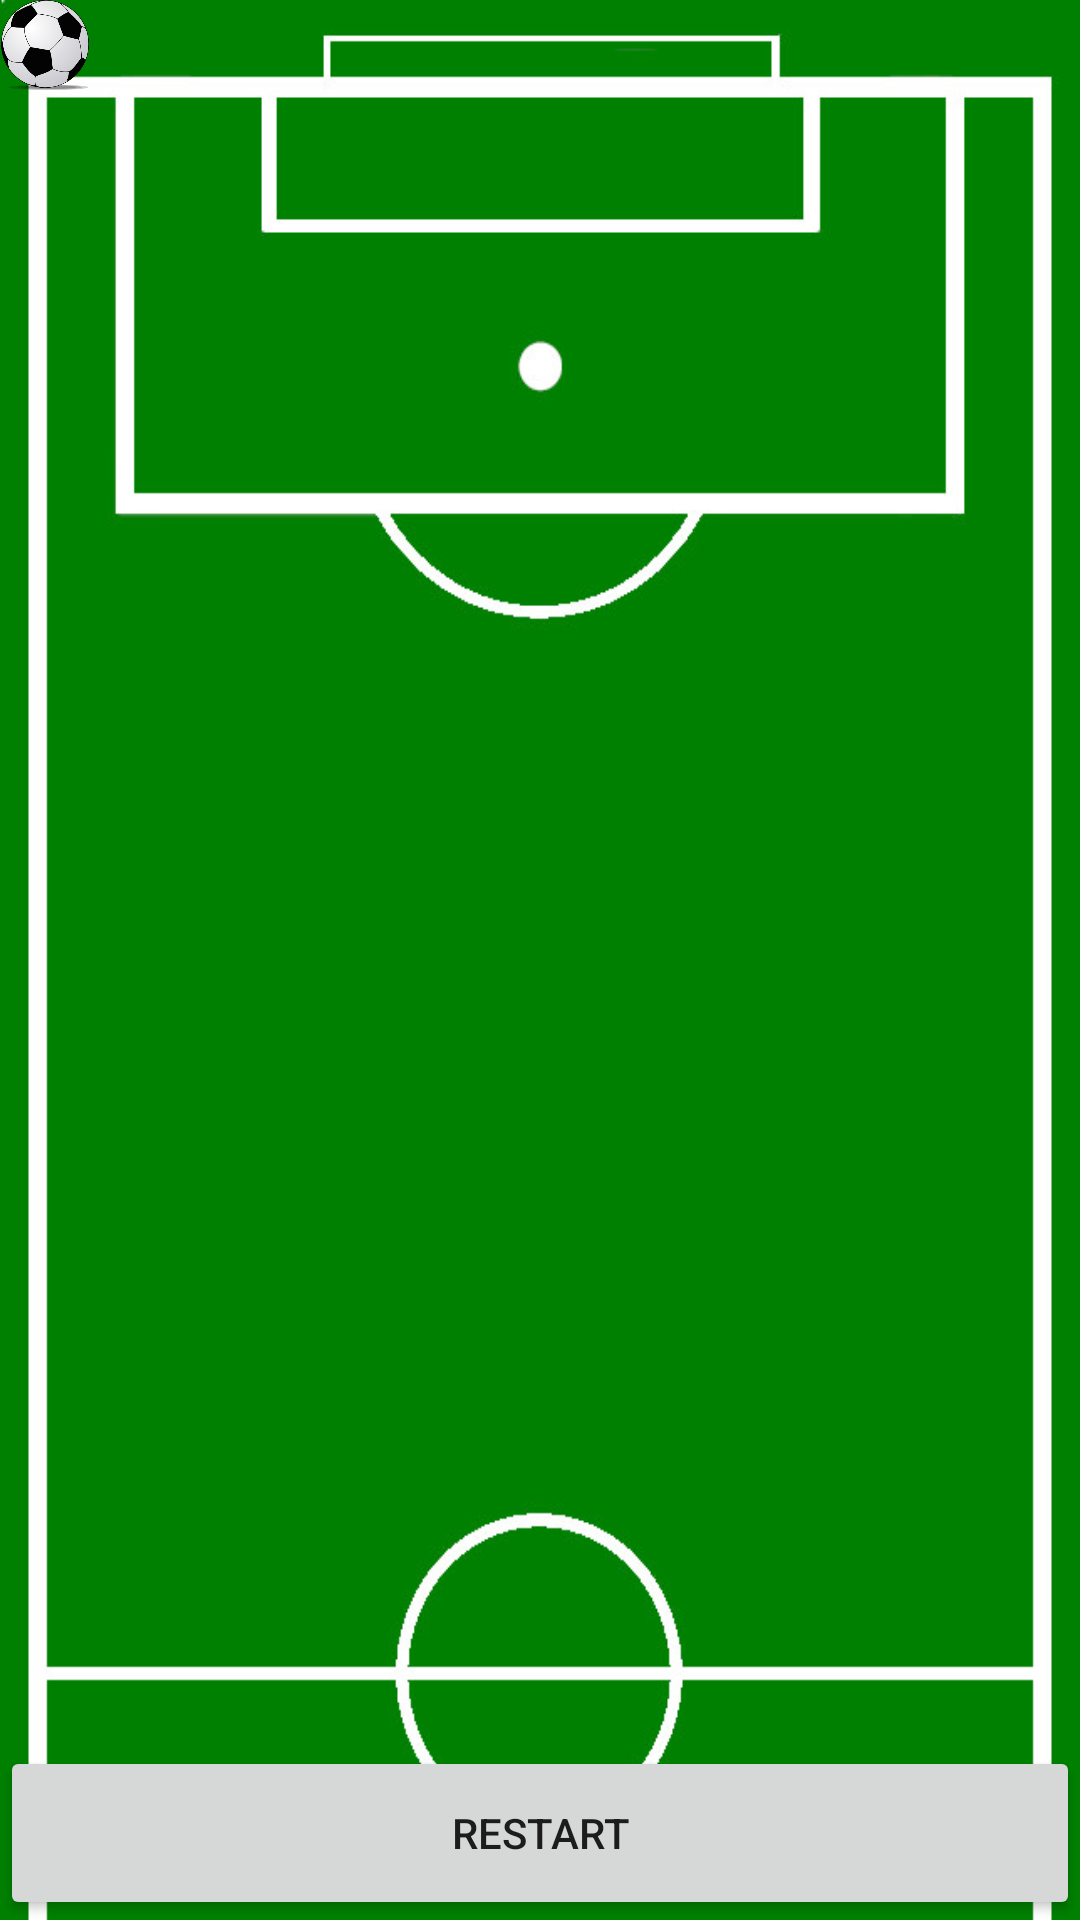

Android layout source for this screen:
<!-- AndroidManifest.xml: application theme Theme.AppCompat.Light.NoActionBar -->
<!-- res/layout/activity_goals.xml -->
<?xml version="1.0" encoding="utf-8"?>
<LinearLayout xmlns:android="http://schemas.android.com/apk/res/android"
    xmlns:tools="http://schemas.android.com/tools"
    android:layout_width="match_parent"
    android:layout_height="match_parent"
    android:background="@drawable/terrain2"
    android:orientation="vertical"
    tools:context=".Goals">

    <LinearLayout
        android:layout_width="match_parent"
        android:layout_height="match_parent"
        android:layout_weight="1"
        android:orientation="vertical">

        <ImageView
            android:id="@+id/ball"
            android:layout_width="30sp"
            android:layout_height="30sp"
            android:src="@drawable/football_icon" />
    </LinearLayout>


    <Button
        android:id="@+id/butt_restart"
        android:layout_width="match_parent"
        android:layout_height="match_parent"
        android:text="Restart"
        android:layout_weight="10" />


</LinearLayout>
<!-- resources referenced by this layout -->
<resources>
  <!-- drawable football_icon: png bitmap (drawable, 39181 bytes) -->
  <!-- drawable terrain2: jpg bitmap (drawable, 66203 bytes) -->
</resources>
